Run: headless pygame with SDL's dummy video driver; simulated clock (each Clock.tick advances the game by its frame time, no real sleeping); random seed 0; keys injected as events and as key.get_pressed() state; no mouse input.
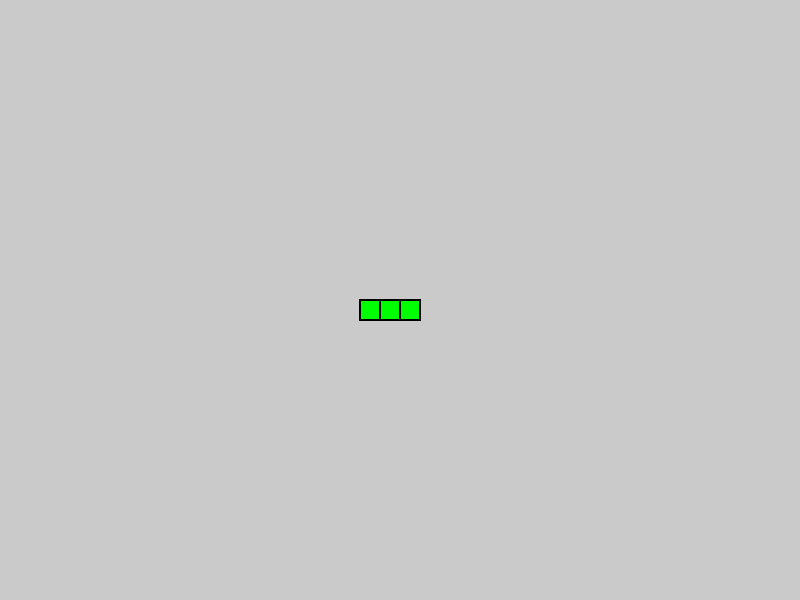
Frame 1 of 4 · flips 1–60 · no input
Frame 2 of 4 · flips 61–180 · tapped SPACE, RETURN · held RIGHT (→), D · screen unchanged from frame 1, image omitted
Frame 3 of 4 · flips 181–300 · held DOWN (↓), S · screen unchanged from frame 2, image omitted
Frame 4 of 4 · flips 301–420 · held LEFT (←), A, UP (↑), W · screen unchanged from frame 3, image omitted

The pygame program that drew these frames:

import pygame
from collections import namedtuple

BodyPart = namedtuple("BodyPart", "x y")

class Snake:
    def __init__(self, x, y, startLength, direction):
        self.x = x
        self.y = y
        self.startLength = startLength
        self.direction = direction
        self.width = 20
        self.height = 20
        self.body = []
        self.color = (0, 255, 0)
        
        for i in range(self.startLength):
            self.body.append(BodyPart(self.x - self.width * i, self.y))
            
    def draw(self, window):
        for part in self.body:
            rect = pygame.Rect(part.x, part.y, self.width, self.height)
            pygame.draw.rect(window, self.color, rect)
            border = rect.inflate(2,2)
            pygame.draw.rect(window, (0,0,0), border, 2)
            
    def move(self):
        head = self.body[0]
        new_head = None
        if (self.direction == "right"):
            new_head = BodyPart(head.x + self.width, head.y)
        if (self.direction == "left"):
            new_head = BodyPart(head.x - self.width, head.y)
        if (self.direction == "up"):
            new_head = BodyPart(head.x, head.y + self.height)
        if (self.direction == "left"):
            new_head = BodyPart(head.x, head.y - self.height)

        self.body.insert(0, new_head)
        self.body.pop()
        
            

            
if __name__ == "__main__":
    pygame.init()
    surface = pygame.display.set_mode((800, 600))
    snake = Snake(surface.get_width()//2, surface.get_height()//2, 3, "right")
    
    while True:
        for event in pygame.event.get():
            if event.type == pygame.QUIT:
                pygame.quit()
                quit()
        surface.fill((202, 202, 202))
        snake.draw(surface)
        pygame.display.update()

        
        
